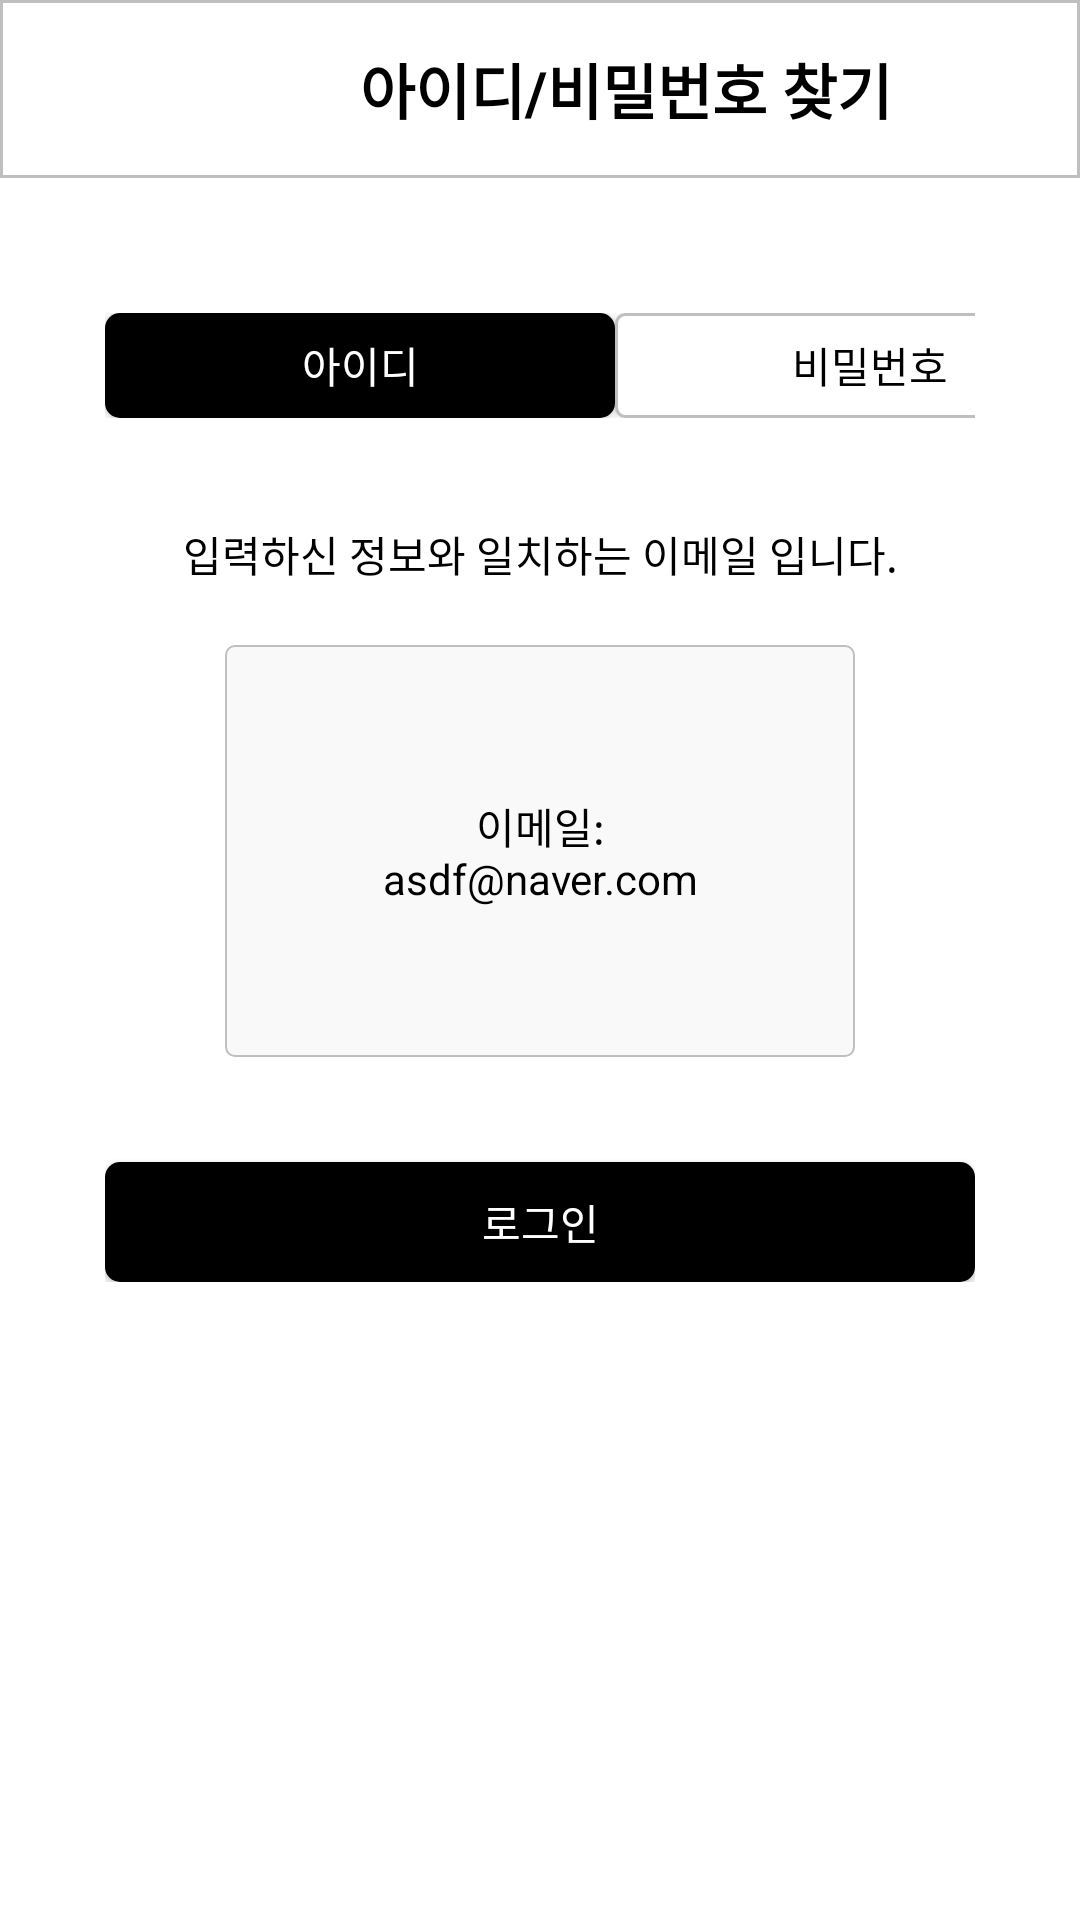

Android layout source for this screen:
<!-- AndroidManifest.xml: application theme Theme.ZipView -->
<!-- res/layout/activity_show_email.xml -->
<?xml version="1.0" encoding="utf-8"?>
<RelativeLayout xmlns:android="http://schemas.android.com/apk/res/android"
    xmlns:app="http://schemas.android.com/apk/res-auto"
    xmlns:tools="http://schemas.android.com/tools"
    android:layout_width="match_parent"
    android:layout_height="match_parent"
    tools:context=".showEmailActivity">
    <LinearLayout
        android:layout_width="match_parent"
        android:layout_height="wrap_content"
        android:orientation="vertical">
        <LinearLayout
            android:layout_width="match_parent"
            android:layout_height="wrap_content"
            android:orientation="horizontal"
            android:background="@drawable/line">
            <androidx.appcompat.widget.AppCompatButton
                android:layout_width="40dp"
                android:layout_height="40dp"
                android:paddingTop="10dp"
                android:background="@drawable/back"/>
            <TextView
                android:layout_width="match_parent"
                android:layout_height="wrap_content"
                android:text="아이디/비밀번호 찾기"
                android:textColor="@color/black"
                android:textStyle="bold"
                android:textSize="20dp"
                android:layout_gravity="center"
                android:paddingLeft="80dp"
                android:paddingTop="15dp"
                android:paddingBottom="15dp"/>
        </LinearLayout>
        <LinearLayout
            android:layout_width="match_parent"
            android:layout_height="wrap_content"
            android:paddingLeft="35dp"
            android:paddingRight="35dp"
            android:paddingTop="25dp"
            android:orientation="vertical">
            <LinearLayout
                android:layout_width="match_parent"
                android:layout_height="wrap_content"
                android:orientation="horizontal"
                android:layout_marginTop="20dp">
                <androidx.appcompat.widget.AppCompatButton
                    android:id="@+id/find_id"
                    android:layout_width="170dp"
                    android:layout_height="35dp"
                    android:text="아이디"
                    android:textColor="@color/white"
                    android:background="@drawable/btn_black"/>
                <androidx.appcompat.widget.AppCompatButton
                    android:id="@+id/find_passwd"
                    android:layout_width="170dp"
                    android:layout_height="35dp"
                    android:text="비밀번호"
                    android:textColor="@color/black"
                    android:background="@drawable/edge"/>
            </LinearLayout>
            <TextView
                android:layout_width="match_parent"
                android:layout_height="wrap_content"
                android:text="입력하신 정보와 일치하는 이메일 입니다."
                android:textColor="@color/black"
                android:layout_marginTop="35dp"
                android:gravity="center"/>
            <TextView
                android:layout_width="match_parent"
                android:layout_height="wrap_content"
                android:text="이메일: asdf@naver.com"
                android:textColor="@color/black"
                android:layout_marginTop="20dp"
                android:padding="50dp"
                android:layout_marginLeft="40dp"
                android:layout_marginRight="40dp"
                android:background="@drawable/text_gray"
                android:gravity="center"/>
            <androidx.appcompat.widget.AppCompatButton
                android:id="@+id/btn_login"
                android:layout_width="match_parent"
                android:layout_height="40dp"
                android:text="로그인"
                android:textColor="@color/white"
                android:layout_marginTop="35dp"
                android:background="@drawable/btn_black"/>
        </LinearLayout>
    </LinearLayout>

</RelativeLayout>
<!-- resources referenced by this layout -->
<resources>
  <color name="black">#FF000000</color>
  <color name="white">#FFFFFFFF</color>
  <!-- drawable btn_black (drawable) -->
  <?xml version="1.0" encoding="utf-8"?>
  <shape xmlns:android="http://schemas.android.com/apk/res/android"
      android:shape="rectangle" android:padding = "10dp">
      <solid android:color="@color/black"/>
      <corners
          android:bottomLeftRadius="5dp"
          android:bottomRightRadius="5dp"
          android:topLeftRadius="5dp"
          android:topRightRadius="5dp"/>
  </shape>
  <!-- drawable edge (drawable) -->
  <?xml version="1.0" encoding="utf-8"?>
  <selector xmlns:android="http://schemas.android.com/apk/res/android">
      <item>
          <shape android:shape="rectangle">
              <stroke android:width="1dp" android:color="@color/gray"/>
              <solid android:color="@color/white"/>
              <corners
                  android:bottomLeftRadius="3dp"
                  android:bottomRightRadius="3dp"
                  android:topLeftRadius="3dp"
                  android:topRightRadius="3dp"/>
          </shape>
      </item>
  </selector>
  <!-- drawable line (drawable) -->
  <?xml version="1.0" encoding="utf-8"?>
  <selector xmlns:android="http://schemas.android.com/apk/res/android">
      <item>
          <shape android:shape="rectangle">
              <stroke android:width="1dp" android:color="@color/gray"/>
              <solid android:color="@color/white"/>
          </shape>
      </item>
  </selector>
  <!-- drawable text_gray (drawable) -->
  <?xml version="1.0" encoding="utf-8"?>
  <selector xmlns:android="http://schemas.android.com/apk/res/android">
      <item>
          <shape android:shape="rectangle">
              <stroke android:width="0.8dp" android:color="@color/gray"/>
              <solid android:color="@color/lightGray"/>
              <corners
                  android:bottomLeftRadius="3dp"
                  android:bottomRightRadius="3dp"
                  android:topLeftRadius="3dp"
                  android:topRightRadius="3dp"/>
          </shape>
      </item>
  </selector>
  <style name="Theme.ZipView" parent="Theme.MaterialComponents.DayNight.DarkActionBar">
          
          <item name="colorPrimary">@color/purple_500</item>
          <item name="colorPrimaryVariant">@color/purple_700</item>
          <item name="colorOnPrimary">@color/white</item>
          
          <item name="colorSecondary">@color/teal_200</item>
          <item name="colorSecondaryVariant">@color/teal_700</item>
          <item name="colorOnSecondary">@color/black</item>
          
          <item name="android:statusBarColor">?attr/colorPrimaryVariant</item>
          
      </style>
  <color name="gray">#BFBFBF</color>
  <color name="lightGray">#F9F9F9</color>
  <color name="purple_500">#FF6200EE</color>
  <color name="purple_700">#FF3700B3</color>
  <color name="teal_200">#FF03DAC5</color>
  <color name="teal_700">#FF018786</color>
</resources>
